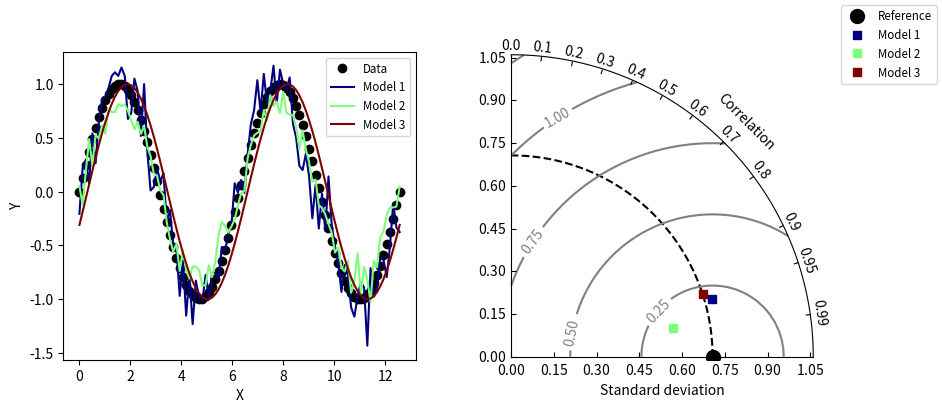

Generate this figure with matplotlib:
from __future__ import division, absolute_import


import numpy as np
import matplotlib.pyplot as plt


__all__ = ['TaylorDiagram']


class TaylorDiagram(object):
    """
    Taylor diagram: plot model standard deviation and correlation
    to reference (data) sample in a single-quadrant polar plot, with
    r=stddev and theta=arccos(correlation).

    Taylor diagram (Taylor, 2001) test implementation.

[redacted]
    https://gist.github.com/ycopin/3342888

    """

    def __init__(self, refstd, fig=None, rect=111, label='_'):
        """
        Set up Taylor diagram axes, i.e. single quadrant polar
        plot, using mpl_toolkits.axisartist.floating_axes. refstd is
        the reference standard deviation to be compared to.

        """

        from matplotlib.projections import PolarAxes
        from mpl_toolkits.axisartist import floating_axes
        from mpl_toolkits.axisartist import grid_finder

        self.refstd = refstd  # Reference standard deviation.

        tr = PolarAxes.PolarTransform()

        # Correlation labels.
        rlocs = np.concatenate((np.arange(10)/10., [0.95, 0.99]))
        tlocs = np.arccos(rlocs)  # Conversion to polar angles.
        gl1 = grid_finder.FixedLocator(tlocs)  # Positions.
        dict_formatter = dict(list(zip(tlocs, map(str, rlocs))))
        tf1 = grid_finder.DictFormatter(dict_formatter)

        # Standard deviation axis extent.
        self.smin = 0
        self.smax = 1.5*self.refstd

        extremes = (0,
                    np.pi/2,  # 1st quadrant.
                    self.smin,
                    self.smax)
        ghelper = floating_axes.GridHelperCurveLinear(tr,
                                                      extremes=extremes,
                                                      grid_locator1=gl1,
                                                      tick_formatter1=tf1)

        if fig is None:
            fig = plt.figure()

        ax = floating_axes.FloatingSubplot(fig, rect, grid_helper=ghelper)
        fig.add_subplot(ax)

        # Adjust axes.
        ax.axis["top"].set_axis_direction("bottom")  # "Angle axis".
        ax.axis["top"].toggle(ticklabels=True, label=True)
        ax.axis["top"].major_ticklabels.set_axis_direction("top")
        ax.axis["top"].label.set_axis_direction("top")
        ax.axis["top"].label.set_text("Correlation")

        ax.axis["left"].set_axis_direction("bottom")  # "X axis".
        ax.axis["left"].label.set_text("Standard deviation")

        ax.axis["right"].set_axis_direction("top")  # "Y axis".
        ax.axis["right"].toggle(ticklabels=True)
        ax.axis["right"].major_ticklabels.set_axis_direction("left")

        ax.axis["bottom"].set_visible(False)  # Useless.

        # Contours along standard deviations.
        ax.grid(False)

        self._ax = ax  # Graphical axes.
        self.ax = ax.get_aux_axes(tr)  # Polar coordinates.

        # Add reference point and stddev contour.
        l, = self.ax.plot([0], self.refstd, 'ko',
                          ls='', ms=10, label=label)
        t = np.linspace(0, np.pi/2)
        r = np.zeros_like(t) + self.refstd
        self.ax.plot(t, r, 'k--', label='_')

        # Collect sample points for latter use (e.g. legend).
        self.samplePoints = [l]

    def add_sample(self, stddev, corrcoef, *args, **kwargs):
        """
        Add sample (stddev, corrcoeff) to the Taylor diagram. args
        and kwargs are directly propagated to the Figure.plot
        command.

        """
        l, = self.ax.plot(np.arccos(corrcoef), stddev,
                          *args, **kwargs)  # (theta, radius).
        self.samplePoints.append(l)
        return l

    def add_contours(self, levels=5, **kwargs):
        """
        Add constant centered RMS difference contours.

        """
        rs, ts = np.meshgrid(np.linspace(self.smin, self.smax),
                             np.linspace(0, np.pi/2))
        # Compute centered RMS difference.
        rms = np.sqrt(self.refstd**2 + rs**2 - 2*self.refstd*rs*np.cos(ts))
        contours = self.ax.contour(ts, rs, rms, levels, **kwargs)
        return contours


if __name__ == '__main__':
    # Reference dataset.
    x = np.linspace(0, 4*np.pi, 100)
    data = np.sin(x)
    refstd = data.std(ddof=1)  # Reference standard deviation.

    # Models.
    m1 = data + 0.2*np.random.randn(len(x))  # Model 1.
    m2 = 0.8*data + 0.1*np.random.randn(len(x))  # Model 2.
    m3 = np.sin(x-np.pi/10)  # Model 3.

    # Compute stddev and correlation coefficient of models.
    samples = np.array([[m.std(ddof=1), np.corrcoef(data, m)[0, 1]]
                        for m in (m1, m2, m3)])

    fig = plt.figure(figsize=(10, 4))

    ax1 = fig.add_subplot(1, 2, 1, xlabel='X', ylabel='Y')
    # Taylor diagram.
    dia = TaylorDiagram(refstd, fig=fig, rect=122, label="Reference")

    colors = plt.matplotlib.cm.jet(np.linspace(0, 1, len(samples)))

    ax1.plot(x, data, 'ko', label='Data')
    for k, m in enumerate([m1, m2, m3]):
        ax1.plot(x, m, c=colors[k], label='Model %d' % (k+1))
    ax1.legend(numpoints=1, prop=dict(size='small'), loc='best')

    # Add samples to Taylor diagram.
    for k, (stddev, corrcoef) in enumerate(samples):
        dia.add_sample(stddev, corrcoef, marker='s', ls='', c=colors[k],
                       label="Model %d" % (k+1))

    # Add RMS contours, and label them.
    contours = dia.add_contours(colors='0.5')
    plt.clabel(contours, inline=1, fontsize=10)

    # Add a figure legend.
    fig.legend(dia.samplePoints,
               [p.get_label() for p in dia.samplePoints],
               numpoints=1, prop=dict(size='small'), loc='upper right')
    plt.show()
